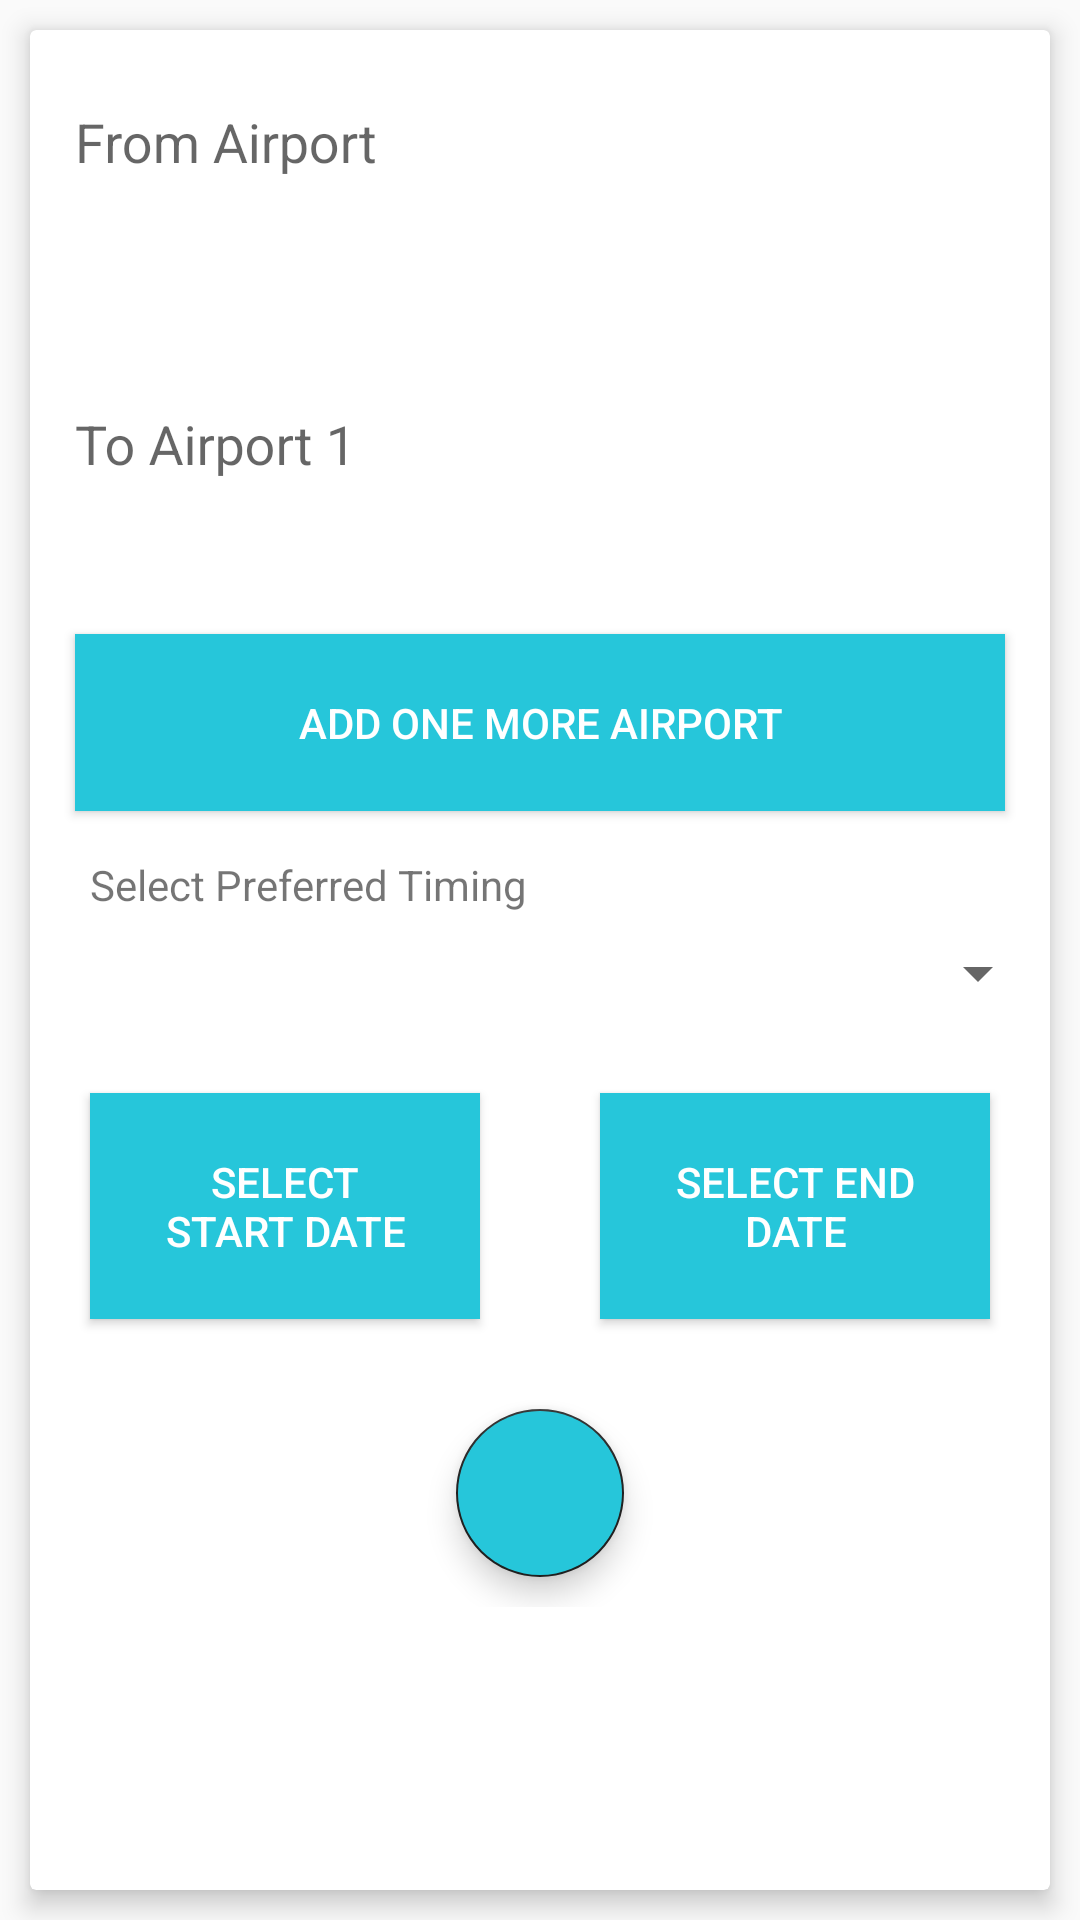

Here is an Android app screen rendered from its layout file. Give the layout XML and the strings, colors and styles it references.
<!-- AndroidManifest.xml: application theme AppTheme -->
<!-- res/layout/scroll_layout.xml -->
<?xml version="1.0" encoding="utf-8"?>
<LinearLayout xmlns:android="http://schemas.android.com/apk/res/android"
    android:layout_width="match_parent"
    android:layout_height="match_parent"
    android:orientation="vertical"
    xmlns:app="http://schemas.android.com/apk/res-auto">

    <android.support.v7.widget.CardView
        xmlns:android="http://schemas.android.com/apk/res/android"
        android:layout_weight="1"
        android:elevation="5dp"
        android:layout_width="match_parent"
        android:layout_height="wrap_content"
        app:cardElevation="5dp"
        android:layout_centerInParent="true"
        android:id="@+id/cardRoundTrip"
        android:layout_marginLeft="10dp"
        android:layout_marginTop="10dp"
        android:layout_marginRight="10dp"
        android:layout_marginBottom="10dp"
        android:padding="10dp"
        >

        <LinearLayout
            android:layout_width="match_parent"
            android:orientation="vertical"
            android:id="@+id/edittext"
            android:layout_height="wrap_content">

            <android.support.design.widget.TextInputLayout
                android:id="@+id/email_il"
                android:layout_width="match_parent"
                android:textColor="@color/colorPrimary"
                android:padding="15dp"
                android:textAppearance="?android:attr/textAppearanceMedium"
                android:layout_height="wrap_content"
                app:errorEnabled="true"
                >

                <EditText
                    android:id="@+id/from"
                    android:textColor="@color/colorPrimary"
                    android:layout_width="match_parent"
                    android:layout_height="wrap_content"
                    android:hint="From Airport"
                    android:textColorHint="@color/colorPrimary"
                    android:inputType="text"
                    android:background="@drawable/ed"
                    android:singleLine="true"
                    android:textAppearance="?android:attr/textAppearanceMedium"
                    android:imeOptions="actionNext"
                    />

            </android.support.design.widget.TextInputLayout>

            <android.support.design.widget.TextInputLayout
                android:id="@+id/password_il"
                android:layout_width="match_parent"
                android:layout_marginTop="15dp"
                android:textColor="@color/colorPrimary"
                android:padding="15dp"
                android:textAppearance="?android:attr/textAppearanceMedium"
                android:layout_height="wrap_content"
                app:errorEnabled="true"
                >

                <EditText
                    android:id="@+id/to"
                    android:textColor="@color/colorPrimary"
                    android:layout_width="match_parent"
                    android:layout_height="wrap_content"
                    android:hint="To Airport 1"
                    android:background="@drawable/ed"
                    android:textColorHint="@color/colorPrimary"
                    android:inputType="text"
                    android:textAppearance="?android:attr/textAppearanceMedium"
                    android:singleLine="true"
                    android:imeOptions="actionDone"
                    />



            </android.support.design.widget.TextInputLayout>

            <Button
                android:padding="20dp"
                android:layout_margin="15dp"
                android:layout_width="match_parent"
                android:layout_height="wrap_content"
                android:background="@color/colorPrimary"
                android:textColor="@color/white"
                android:text="Add One More Airport"/>


            <TextView
                android:layout_width="match_parent"
                android:layout_height="match_parent"
                android:paddingLeft="20dp"
                android:paddingRight="20dp"
                android:text="Select Preferred Timing"/>

            <Spinner
                android:id="@+id/spinner"
                android:padding="20dp"
                android:layout_width="match_parent"
                android:layout_height="wrap_content"
                />

            <LinearLayout
                android:layout_width="match_parent"
                android:layout_height="wrap_content"
                android:orientation="horizontal"
                android:weightSum="2">
            <Button
                android:layout_weight="1"
                android:textColor="@color/white"
                android:layout_margin="20dp"
                android:padding="20dp"
                android:layout_width="match_parent"
                android:layout_height="wrap_content"
                android:id="@+id/selectStartDateButton"
                android:text="Select Start Date"
                android:background="@color/colorPrimary"
                />


                <Button
                    android:layout_weight="1"
                    android:textColor="@color/white"
                    android:layout_margin="20dp"
                    android:padding="20dp"
                    android:layout_width="match_parent"
                    android:layout_height="wrap_content"
                    android:id="@+id/selectEndDateButton"
                    android:text="Select End Date"
                    android:background="@color/colorPrimary"
                    />


            </LinearLayout>

            <android.support.design.widget.FloatingActionButton
                android:id="@+id/fab1"
                android:layout_margin="10dp"
                android:layout_width="wrap_content"
                android:clickable="true"
                android:layout_height="wrap_content"
                android:layout_gravity="center"
                android:backgroundTint="@color/colorPrimary"
                android:elevation="10dp"
                android:src="@drawable/rightarrow" />

        </LinearLayout>

    </android.support.v7.widget.CardView>

</LinearLayout>
<!-- resources referenced by this layout -->
<resources>
  <color name="colorPrimary">#26C6DA</color>
  <color name="white">#fff</color>
  <style name="AppTheme" parent="Theme.AppCompat.Light.NoActionBar">
          
          <item name="colorPrimary">@color/colorPrimary</item>
          <item name="colorPrimaryDark">@color/colorPrimaryDark</item>
          <item name="colorAccent">@color/colorAccent</item>
      </style>
  <color name="colorPrimaryDark">#00ACC1</color>
  <color name="colorAccent">#212121</color>
</resources>
